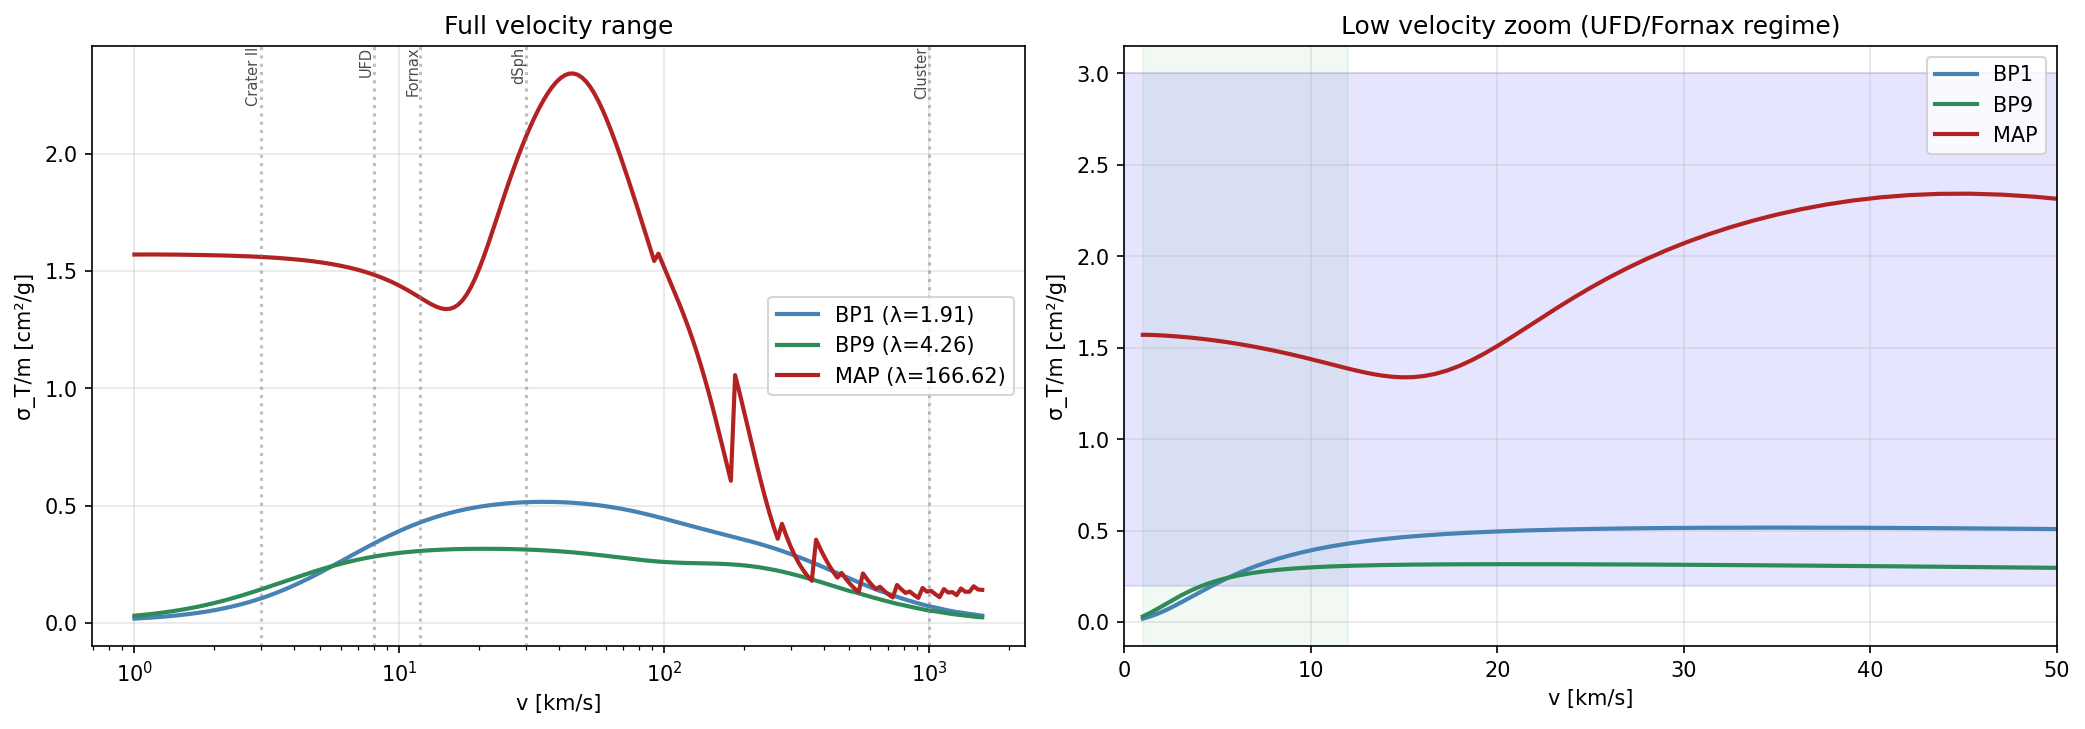

Values plotted in this chart, from the file beside it:
v_km_s, BP1_sigma_m, BP9_sigma_m, MAP_sigma_m
1.0, 0.01917, 0.03159, 1.571
3.0, 0.1052, 0.1436, 1.561
5.0, 0.2143, 0.2273, 1.538
8.0, 0.339, 0.2834, 1.485
10.0, 0.3925, 0.2992, 1.438
12.0, 0.4295, 0.3077, 1.386
15.0, 0.4651, 0.3139, 1.338
20.0, 0.4958, 0.3168, 1.509
30.0, 0.5153, 0.3137, 2.071
50.0, 0.5089, 0.2969, 2.315
100.0, 0.445, 0.2606, 1.515
300.0, 0.2945, 0.2109, 0.3259
1000, 0.0723, 0.05346, 0.126
